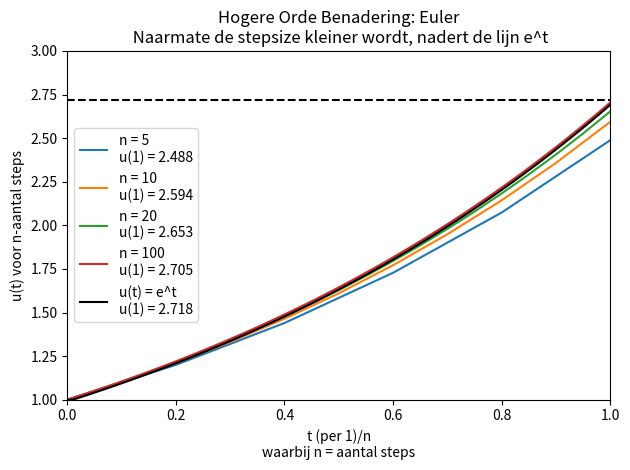

Source code (Python):
import math

import matplotlib.pylab as plt
import numpy as np
from numpy.linalg import norm


"""
Onderstaande code is een aanpassing van de Udacity Course
Gebruik zowel forward Euler-integratie als Heun-integratie om de vergelijking u' (t) = u(t) (met beginconditie u(0) = 1) op te lossen. 
Maak plots van de twee benaderingen tussen t = 0 en t = 1  en laat het verschil in nauwkeurigheid van de twee methoden zien. 

Varieer het aantal stappen n tussen t = 0 en t = 1. Laat voor n = 5,10,20 en 100 zien wat de benadering is van u(1) = e.
"""


def euler(steps=100):
    u = np.zeros([steps + 1])
    e = np.zeros([steps + 1])

    h = 1/steps
    t = list(np.arange(0, 1+h, step=h))

    u[0] = 1
    e[0] = math.e ** 0

    for step in range(steps):
        u[step + 1] = u[step] + h * u[step]
        e[step + 1] = math.e ** t[step]

    return t, u, e


fig, axes = plt.subplots()

xs = [5, 10, 20, 100]  # Gevraagd aantal steps volgens opdracht
for x in xs:
    t, u, e = euler(steps=x)
    plt.plot(t, u, label=f"n = {x}\nu(1) = {u[-1]:.3f}")

plt.plot(t, e, color='black', label=f"u(t) = e^t\nu(1) = {math.e:0.3f}")
plt.axhline(y=math.e, color='black', linestyle='--')
plt.xlim(0, 1)
plt.ylim(1, 3)
plt.title("Hogere Orde Benadering: Euler\n Naarmate de stepsize kleiner wordt, nadert de lijn e^t")
plt.xlabel("t (per 1)/n\nwaarbij n = aantal steps")
plt.ylabel("u(t) voor n-aantal steps")
plt.legend()
plt.tight_layout()
plt.show()
